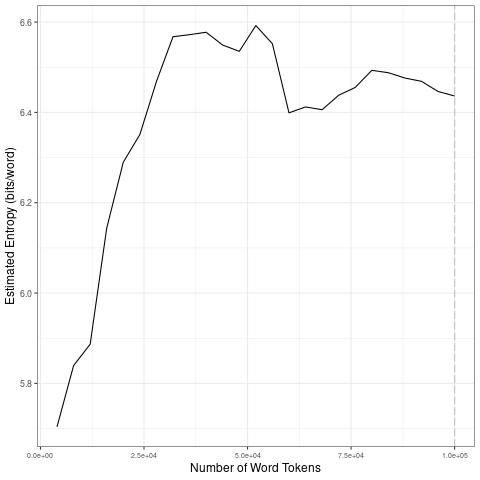

Source data for this figure (header and first rows):
file, entropy.Corpus.Size, entropy.Entropy, sd.Corpus.Size, sd.SD
data/2021_by_en/2021-11-15_tokens_1-gram…, 4000, 5.704, 20000, 0.2383
data/2021_by_en/2021-11-15_tokens_1-gram…, 8000, 5.839, 40000, 0.09835
data/2021_by_en/2021-11-15_tokens_1-gram…, 12000, 5.887, 60000, 0.07382
data/2021_by_en/2021-11-15_tokens_1-gram…, 16000, 6.144, 80000, 0.03531
data/2021_by_en/2021-11-15_tokens_1-gram…, 20000, 6.29, 1e+05, 0.0213
data/2021_by_en/2021-11-15_tokens_1-gram…, 24000, 6.351, 20000, 0.2383
data/2021_by_en/2021-11-15_tokens_1-gram…, 28000, 6.468, 40000, 0.09835
data/2021_by_en/2021-11-15_tokens_1-gram…, 32000, 6.568, 60000, 0.07382
data/2021_by_en/2021-11-15_tokens_1-gram…, 36000, 6.572, 80000, 0.03531
data/2021_by_en/2021-11-15_tokens_1-gram…, 40000, 6.577, 1e+05, 0.0213
data/2021_by_en/2021-11-15_tokens_1-gram…, 44000, 6.549, 20000, 0.2383
data/2021_by_en/2021-11-15_tokens_1-gram…, 48000, 6.535, 40000, 0.09835
data/2021_by_en/2021-11-15_tokens_1-gram…, 52000, 6.592, 60000, 0.07382
data/2021_by_en/2021-11-15_tokens_1-gram…, 56000, 6.552, 80000, 0.03531
data/2021_by_en/2021-11-15_tokens_1-gram…, 60000, 6.399, 1e+05, 0.0213
data/2021_by_en/2021-11-15_tokens_1-gram…, 64000, 6.412, 20000, 0.2383
data/2021_by_en/2021-11-15_tokens_1-gram…, 68000, 6.406, 40000, 0.09835
data/2021_by_en/2021-11-15_tokens_1-gram…, 72000, 6.438, 60000, 0.07382
data/2021_by_en/2021-11-15_tokens_1-gram…, 76000, 6.455, 80000, 0.03531
data/2021_by_en/2021-11-15_tokens_1-gram…, 80000, 6.493, 1e+05, 0.0213
data/2021_by_en/2021-11-15_tokens_1-gram…, 84000, 6.488, 20000, 0.2383
data/2021_by_en/2021-11-15_tokens_1-gram…, 88000, 6.476, 40000, 0.09835
data/2021_by_en/2021-11-15_tokens_1-gram…, 92000, 6.469, 60000, 0.07382
data/2021_by_en/2021-11-15_tokens_1-gram…, 96000, 6.446, 80000, 0.03531
data/2021_by_en/2021-11-15_tokens_1-gram…, 1e+05, 6.436, 1e+05, 0.0213
